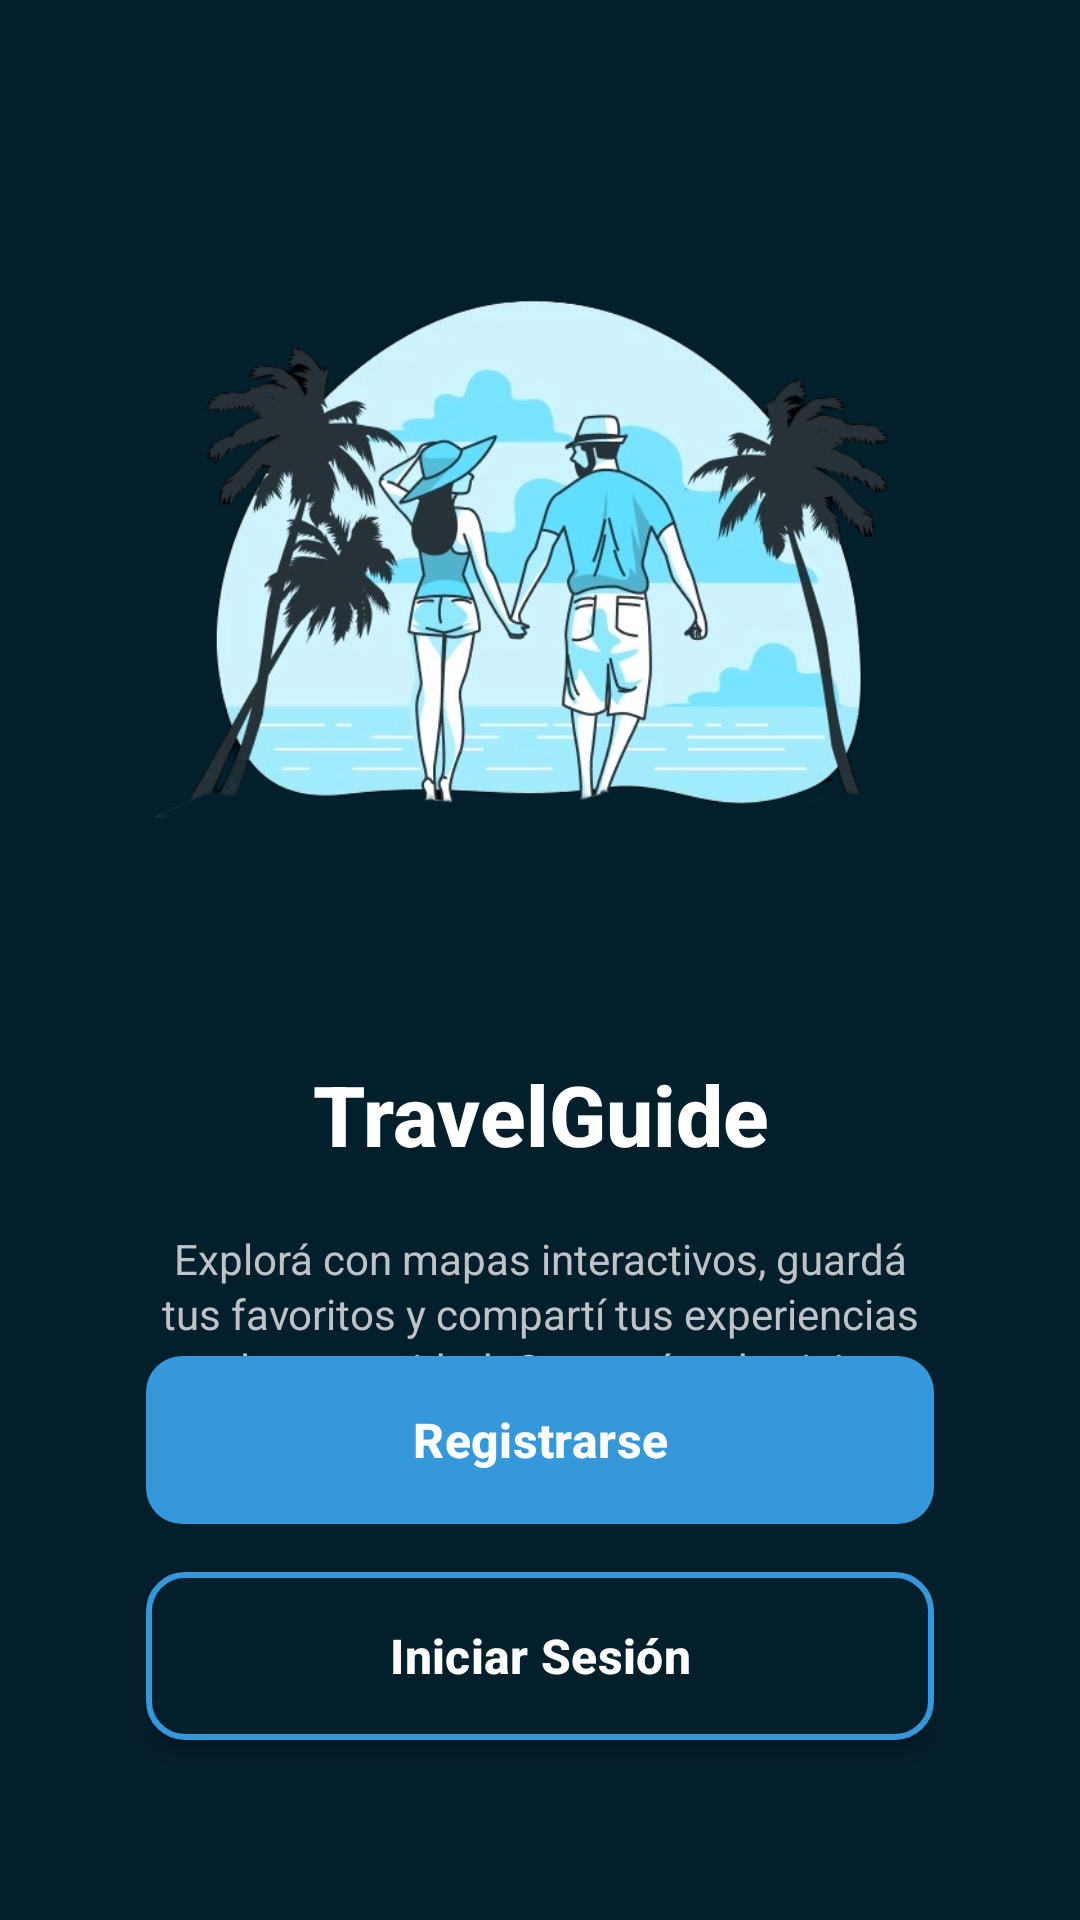

This screen was rendered from an Android layout file. Write that file and the resources it references.
<!-- AndroidManifest.xml: activity theme Theme.Api -->
<!-- res/layout/activity_welcome.xml -->
<?xml version="1.0" encoding="utf-8"?>
<androidx.constraintlayout.widget.ConstraintLayout xmlns:android="http://schemas.android.com/apk/res/android"
    xmlns:app="http://schemas.android.com/apk/res-auto"
    xmlns:tools="http://schemas.android.com/tools"
    android:layout_width="match_parent"
    android:layout_height="match_parent"
    android:background="@color/background_dark"
    android:paddingStart="16dp"
    android:paddingEnd="16dp"
    tools:context=".ui.welcome.WelcomeActivity">

    
    <androidx.constraintlayout.widget.Guideline
        android:id="@+id/guideline_start"
        android:layout_width="wrap_content"
        android:layout_height="wrap_content"
        android:orientation="vertical"
        app:layout_constraintGuide_percent="0.1" />

    <androidx.constraintlayout.widget.Guideline
        android:id="@+id/guideline_end"
        android:layout_width="wrap_content"
        android:layout_height="wrap_content"
        android:orientation="vertical"
        app:layout_constraintGuide_percent="0.9" />

    
    <ImageView
        android:id="@+id/welcome_fondo"
        android:layout_width="0dp"
        android:layout_height="0dp"
        android:layout_marginTop="60dp"
        android:layout_marginBottom="30dp"
        android:src="@drawable/welcome_fondo"
        android:scaleType="centerInside"
        android:adjustViewBounds="true"
        android:maxWidth="200dp"
        android:maxHeight="200dp"
        app:layout_constraintEnd_toEndOf="@id/guideline_end"
        app:layout_constraintStart_toStartOf="@id/guideline_start"
        app:layout_constraintTop_toTopOf="parent"
        app:layout_constraintDimensionRatio="1:1" />

    
    <TextView
        android:id="@+id/title_travel_guide"
        android:layout_width="0dp"
        android:layout_height="wrap_content"
        android:layout_marginTop="30dp"
        android:text="TravelGuide"
        android:textColor="@color/text_primary"
        android:textSize="28sp"
        android:textStyle="bold"
        android:fontFamily="sans-serif-medium"
        android:textAlignment="center"
        android:autoSizeTextType="uniform"
        android:autoSizeMinTextSize="20sp"
        android:autoSizeMaxTextSize="32sp"
        app:layout_constraintEnd_toEndOf="@id/guideline_end"
        app:layout_constraintStart_toStartOf="@id/guideline_start"
        app:layout_constraintTop_toBottomOf="@id/welcome_fondo" />

    
    <TextView
        android:id="@+id/description_text"
        android:layout_width="0dp"
        android:layout_height="wrap_content"
        android:layout_marginTop="20dp"
        android:layout_marginBottom="30dp"
        android:text="Explorá con mapas interactivos, guardá tus favoritos y compartí tus experiencias con la comunidad. Convertí cada viaje en una historia para recordar."
        android:textColor="@color/text_secondary"
        android:textSize="14sp"
        android:textAlignment="center"
        android:lineSpacingExtra="2dp"
        android:autoSizeTextType="uniform"
        android:autoSizeMinTextSize="12sp"
        android:autoSizeMaxTextSize="16sp"
        app:layout_constraintEnd_toEndOf="@id/guideline_end"
        app:layout_constraintStart_toStartOf="@id/guideline_start"
        app:layout_constraintTop_toBottomOf="@id/title_travel_guide" />

    
    <Button
        android:id="@+id/btn_register"
        style="@style/ButtonPrimary"
        android:layout_width="0dp"
        android:layout_height="56dp"
        android:layout_marginBottom="16dp"
        android:text="Registrarse"
        app:layout_constraintBottom_toTopOf="@id/btn_login"
        app:layout_constraintEnd_toEndOf="@id/guideline_end"
        app:layout_constraintStart_toStartOf="@id/guideline_start" />

    
    <Button
        android:id="@+id/btn_login"
        style="@style/ButtonSecondary"
        android:layout_width="0dp"
        android:layout_height="56dp"
        android:layout_marginBottom="60dp"
        android:text="Iniciar Sesión"
        app:layout_constraintBottom_toBottomOf="parent"
        app:layout_constraintEnd_toEndOf="@id/guideline_end"
        app:layout_constraintStart_toStartOf="@id/guideline_start" />

</androidx.constraintlayout.widget.ConstraintLayout>
<!-- resources referenced by this layout -->
<resources>
  <color name="background_dark">#031f2b</color>
  <color name="text_primary">#FFFFFFFF</color>
  <color name="text_secondary">#FFBDC3C7</color>
  <style name="ButtonPrimary" parent="Widget.Material3.Button">
          <item name="android:background">@drawable/button_primary</item>
          <item name="android:textColor">@color/text_primary</item>
          <item name="android:textSize">16sp</item>
          <item name="android:textStyle">bold</item>
          <item name="android:elevation">4dp</item>
          <item name="android:minHeight">48dp</item>
          <item name="backgroundTint">@null</item>
          <item name="android:insetLeft">0dp</item>
          <item name="android:insetTop">0dp</item>
          <item name="android:insetRight">0dp</item>
          <item name="android:insetBottom">0dp</item>
      </style>
  <style name="ButtonSecondary" parent="Widget.Material3.Button.OutlinedButton">
          <item name="android:background">@drawable/button_secondary</item>
          <item name="android:textColor">@color/text_primary</item>
          <item name="android:textSize">16sp</item>
          <item name="android:textStyle">bold</item>
          <item name="android:elevation">4dp</item>
          <item name="android:minHeight">48dp</item>
          <item name="backgroundTint">@null</item>
          <item name="android:insetLeft">0dp</item>
          <item name="android:insetTop">0dp</item>
          <item name="android:insetRight">0dp</item>
          <item name="android:insetBottom">0dp</item>
      </style>
  <style name="Theme.Api" parent="Base.Theme.Api" />
  <!-- drawable button_primary (drawable) -->
  <?xml version="1.0" encoding="utf-8"?>
  <selector xmlns:android="http://schemas.android.com/apk/res/android">
      <item android:state_pressed="true">
          <shape android:shape="rectangle">
              <solid android:color="@color/light_blue" />
              <corners android:radius="12dp" />
          </shape>
      </item>
      <item android:state_enabled="true">
          <shape android:shape="rectangle">
              <solid android:color="@color/accent_blue" />
              <corners android:radius="12dp" />
          </shape>
      </item>
      <item>
          <shape android:shape="rectangle">
              <solid android:color="@color/accent_blue" />
              <corners android:radius="12dp" />
          </shape>
      </item>
  </selector>
  <style name="Base.Theme.Api" parent="Theme.Material3.DayNight.NoActionBar">
          
          <item name="colorPrimary">@color/accent_blue</item>
          <item name="colorOnPrimary">@color/text_primary</item>
          <item name="colorSecondary">@color/light_blue</item>
          <item name="colorOnSecondary">@color/text_primary</item>
          <item name="colorSurface">@color/background_dark</item>
          <item name="colorOnSurface">@color/text_primary</item>
          <item name="colorError">#FFB326</item>
          <item name="colorOnError">@color/text_primary</item>
          
          
          <item name="colorPrimary">@color/button_primary</item>
          <item name="colorAccent">@color/button_primary</item>
      </style>
  <color name="light_blue">#FF5DADE2</color>
  <color name="accent_blue">#FF3498DB</color>
  <color name="background_light">#FF34495E</color>
  <color name="button_primary">#FF3498DB</color>
</resources>
